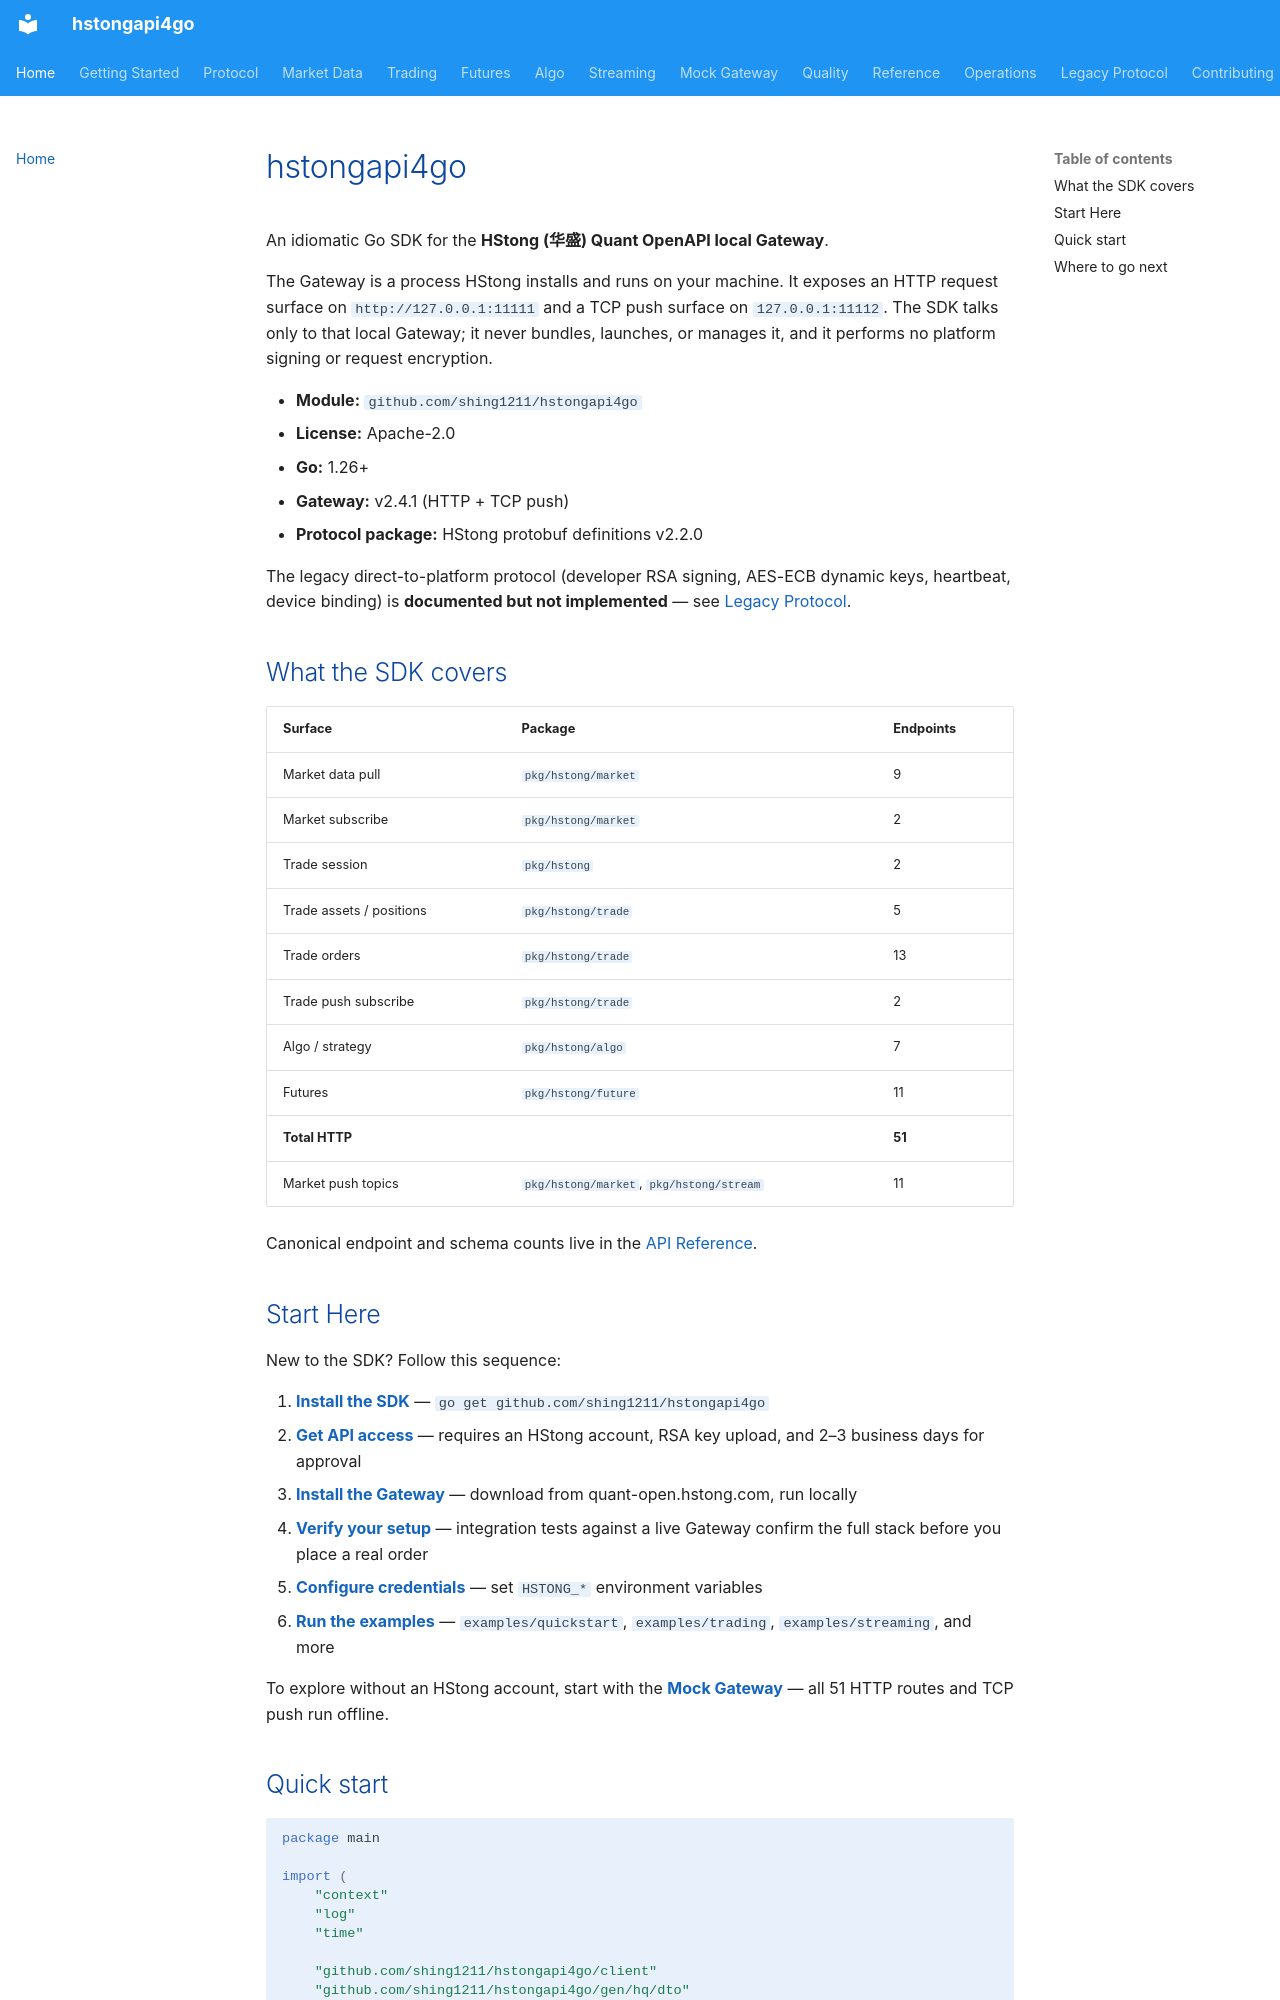

repository: shing1211/hstongapi4go · page: index.html · generator: mkdocs

# hstongapi4go

An idiomatic Go SDK for the **HStong (华盛) Quant OpenAPI local Gateway**.

The Gateway is a process HStong installs and runs on your machine. It exposes an
HTTP request surface on `http://127.0.0.1:11111` and a TCP push surface on
`127.0.0.1:11112`. The SDK talks only to that local Gateway; it never bundles,
launches, or manages it, and it performs no platform signing or request
encryption.

- **Module:** `github.com/shing1211/hstongapi4go`
- **License:** Apache-2.0
- **Go:** 1.26+
- **Gateway:** v2.4.1 (HTTP + TCP push)
- **Protocol package:** HStong protobuf definitions v2.2.0

The legacy direct-to-platform protocol (developer RSA signing, AES-ECB dynamic
keys, heartbeat, device binding) is **documented but not implemented** — see
[Legacy Protocol](LEGACY.md).

## What the SDK covers

| Surface | Package | Endpoints |
|---------|---------|-----------|
| Market data pull | `pkg/hstong/market` | 9 |
| Market subscribe | `pkg/hstong/market` | 2 |
| Trade session | `pkg/hstong` | 2 |
| Trade assets / positions | `pkg/hstong/trade` | 5 |
| Trade orders | `pkg/hstong/trade` | 13 |
| Trade push subscribe | `pkg/hstong/trade` | 2 |
| Algo / strategy | `pkg/hstong/algo` | 7 |
| Futures | `pkg/hstong/future` | 11 |
| **Total HTTP** | | **51** |
| Market push topics | `pkg/hstong/market`, `pkg/hstong/stream` | 11 |

Canonical endpoint and schema counts live in the [API Reference](SPEC.md).

## Start Here

New to the SDK? Follow this sequence:

1. **[Install the SDK](getting-started.md)** — `go get github.com/shing1211/hstongapi4go`
2. **[Get API access](getting-started-live.md)** — requires an HStong account, RSA key upload,
   and 2–3 business days for approval
3. **[Install the Gateway](getting-started-live.md)** — download from quant-open.hstong.com,
   run locally
4. **[Verify your setup](integration-testing.md)** — integration tests against a live
   Gateway confirm the full stack before you place a real order
5. **[Configure credentials](configuration.md)** — set `HSTONG_*` environment variables
6. **[Run the examples](https://github.com/shing1211/hstongapi4go/tree/main/examples)**
   — `examples/quickstart`, `examples/trading`, `examples/streaming`, and more

To explore without an HStong account, start with the
**[Mock Gateway](mock-gateway.md)** — all 51 HTTP routes and TCP push run offline.
